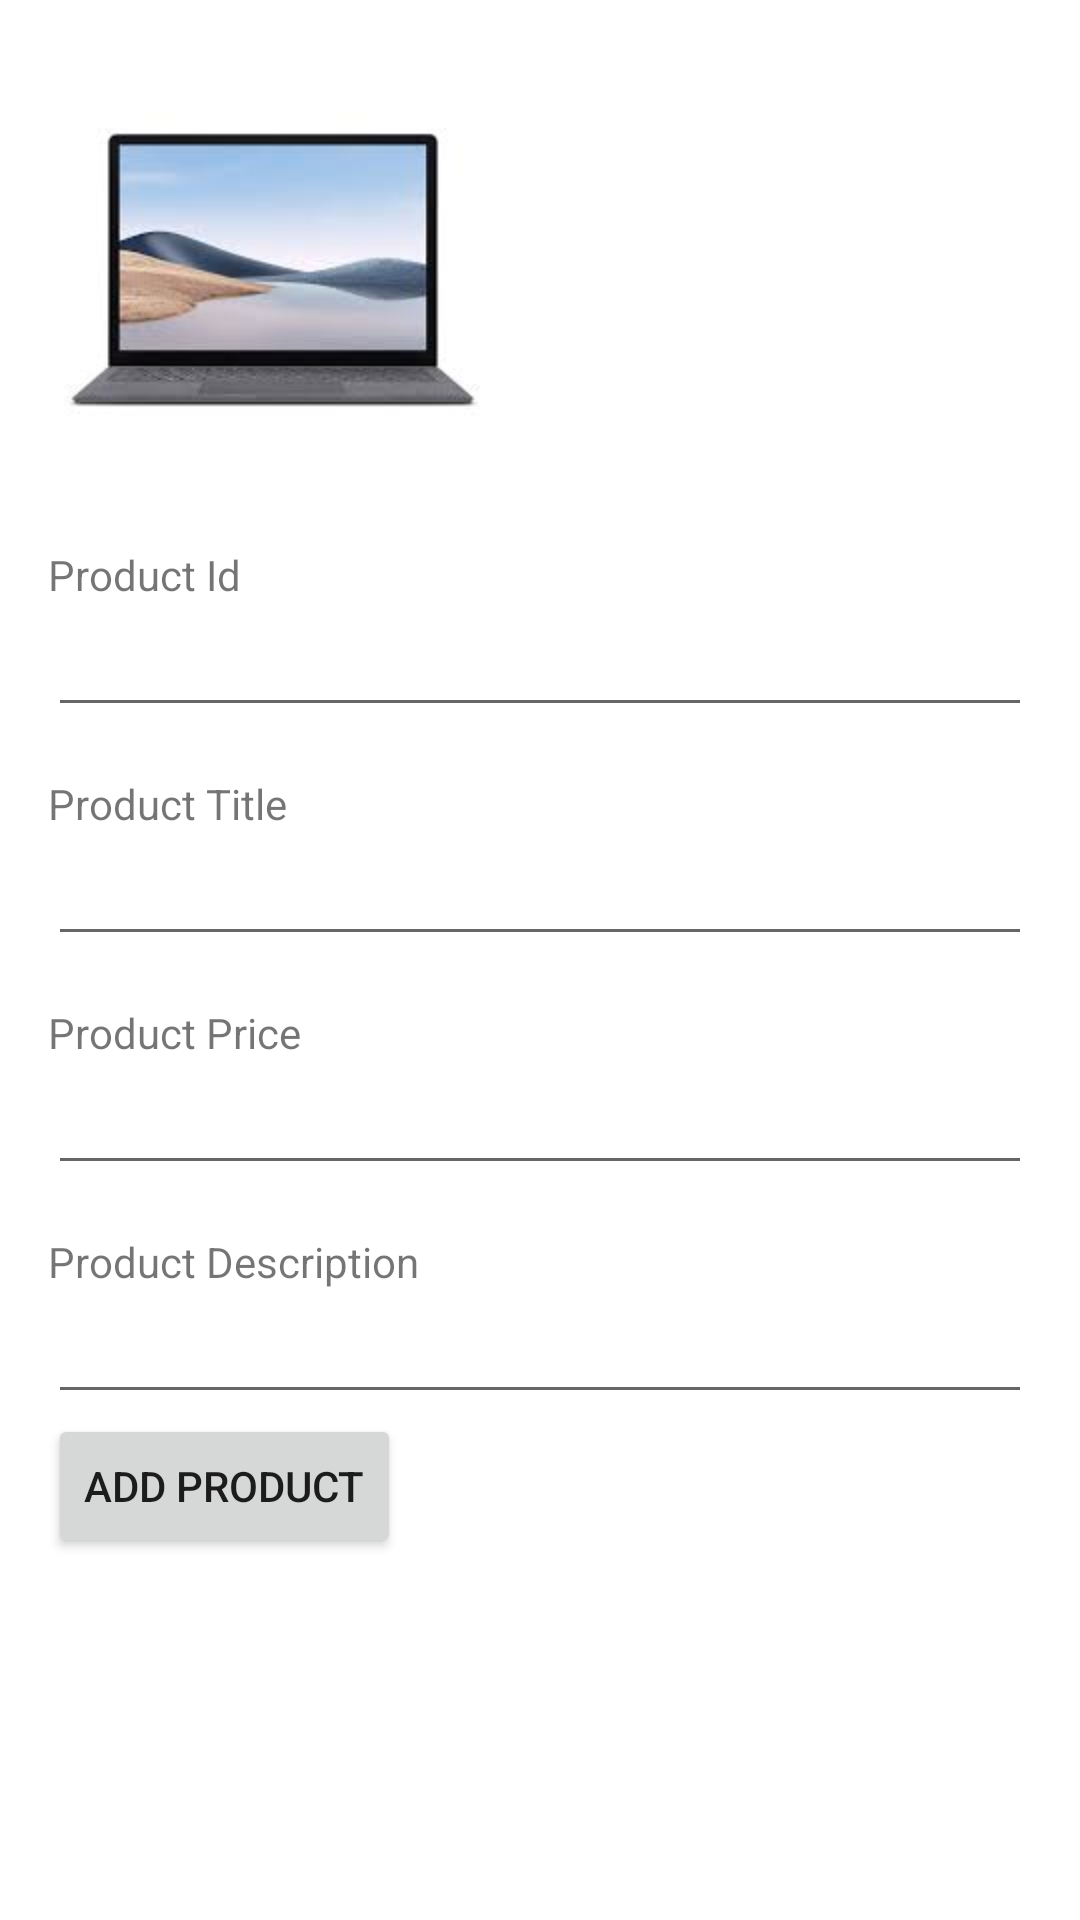

Produce the Android XML layout that renders to this screen, including the resource entries it uses.
<!-- AndroidManifest.xml: application theme Theme.ProductsAssignment -->
<!-- res/layout/add_product_activity.xml -->
<?xml version="1.0" encoding="utf-8"?>
<LinearLayout xmlns:android="http://schemas.android.com/apk/res/android"
    android:layout_width="match_parent"
    android:layout_height="match_parent"
    android:orientation="vertical"
    android:padding="16dp">

    <ImageView
        android:src="@drawable/default_product"
        android:id="@+id/imgProduct"
        android:layout_width="150dp"
        android:layout_height="150dp"/>

    <TextView
        android:layout_marginTop="16dp"
        android:text="Product Id"
        android:layout_width="match_parent"
        android:layout_height="wrap_content"/>

    <EditText
        android:id="@+id/edtProductId"
        android:inputType="number"
        android:layout_width="match_parent"
        android:layout_height="wrap_content"/>

    <TextView
        android:layout_marginTop="16dp"
        android:text="Product Title"
        android:layout_width="match_parent"
        android:layout_height="wrap_content"/>

    <EditText
        android:id="@+id/edtProductTitle"
        android:layout_width="match_parent"
        android:layout_height="wrap_content"/>

    <TextView
        android:layout_marginTop="16dp"
        android:text="Product Price"
        android:layout_width="match_parent"
        android:layout_height="wrap_content"/>

    <EditText
        android:id="@+id/edtProductPrice"
        android:inputType="number"
        android:layout_width="match_parent"
        android:layout_height="wrap_content"/>

    <TextView
        android:layout_marginTop="16dp"
        android:text="Product Description"
        android:layout_width="match_parent"
        android:layout_height="wrap_content"/>

    <EditText
        android:id="@+id/edtProductDescription"
        android:layout_width="match_parent"
        android:layout_height="wrap_content"/>

    <Button
        android:text="Add Product"
        android:id="@+id/btnAddProduct"
        android:layout_width="wrap_content"
        android:layout_height="wrap_content"/>

</LinearLayout>
<!-- resources referenced by this layout -->
<resources>
  <!-- drawable default_product: png bitmap (drawable-v24, 32908 bytes) -->
  <style name="Theme.ProductsAssignment" parent="Theme.MaterialComponents.DayNight.DarkActionBar">
          
          <item name="colorPrimary">@color/purple_500</item>
          <item name="colorPrimaryVariant">@color/purple_700</item>
          <item name="colorOnPrimary">@color/white</item>
          
          <item name="colorSecondary">@color/teal_200</item>
          <item name="colorSecondaryVariant">@color/teal_700</item>
          <item name="colorOnSecondary">@color/black</item>
          
          <item name="android:statusBarColor" tools:targetApi="l">?attr/colorPrimaryVariant</item>
          
      </style>
  <!-- not gathered from this repository: default colours our renderer supplied (Android Studio template values) -->
  <color name="purple_500">#FF6200EE</color>
  <color name="purple_700">#FF3700B3</color>
  <color name="teal_200">#FF03DAC5</color>
  <color name="teal_700">#FF018786</color>
  <color name="black">#FF000000</color>
  <color name="white">#FFFFFFFF</color>
</resources>
